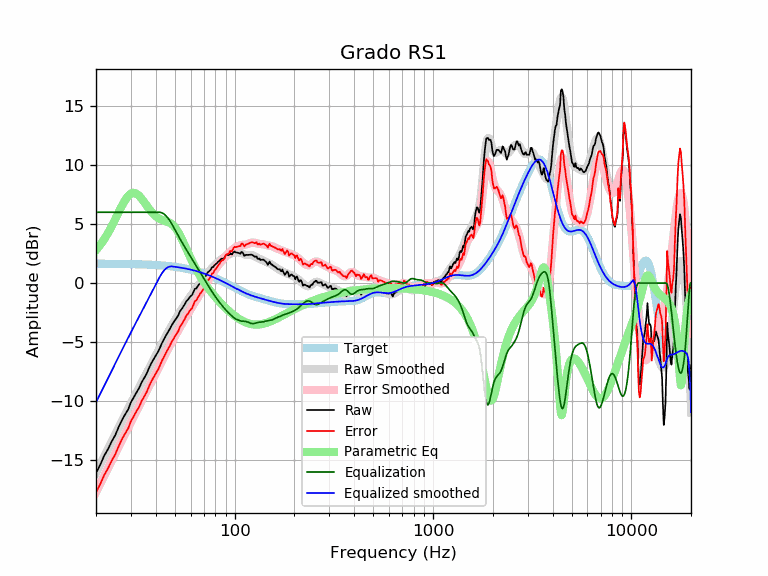

Source data for this figure (header and first rows):
frequency, raw, error, smoothed, error_smoothed, equalization, parametric_eq, equalized_raw, equalized_smoothed, target
20, -16.11, -17.75, -16.10, -17.74, 6.00, 2.78, -10.11, -10.10, 1.64
21, -15.41, -17.05, -15.39, -17.03, 6.00, 3.22, -9.41, -9.39, 1.64
22, -14.63, -16.27, -14.71, -16.35, 6.00, 3.71, -8.63, -8.71, 1.64
23, -14.07, -15.71, -14.06, -15.69, 6.00, 4.24, -8.07, -8.06, 1.63
24, -13.43, -15.06, -13.43, -15.06, 6.00, 4.81, -7.43, -7.43, 1.63
25, -12.90, -14.53, -12.83, -14.46, 6.00, 5.40, -6.90, -6.83, 1.63
26, -12.22, -13.84, -12.25, -13.87, 6.00, 5.99, -6.22, -6.25, 1.62
27, -11.64, -13.26, -11.69, -13.32, 6.00, 6.54, -5.64, -5.69, 1.62
28, -11.15, -12.77, -11.17, -12.78, 6.00, 7.01, -5.15, -5.17, 1.62
29, -10.74, -12.35, -10.66, -12.27, 6.00, 7.37, -4.74, -4.66, 1.61
30, -10.11, -11.72, -10.18, -11.78, 6.00, 7.59, -4.11, -4.18, 1.61
31, -9.68, -11.28, -9.71, -11.32, 6.00, 7.65, -3.68, -3.71, 1.60
32, -9.27, -10.87, -9.27, -10.87, 6.00, 7.58, -3.27, -3.27, 1.60
33, -8.90, -10.49, -8.84, -10.43, 6.00, 7.39, -2.90, -2.84, 1.59
34, -8.40, -9.99, -8.42, -10.01, 6.00, 7.14, -2.40, -2.42, 1.58
35, -8.05, -9.62, -8.02, -9.59, 6.00, 6.86, -2.05, -2.02, 1.58
36, -7.68, -9.25, -7.62, -9.19, 6.00, 6.57, -1.68, -1.62, 1.57
37, -7.20, -8.76, -7.24, -8.80, 6.00, 6.30, -1.20, -1.24, 1.56
38, -6.80, -8.35, -6.86, -8.41, 6.00, 6.06, -0.80, -0.86, 1.55
39, -6.46, -8.00, -6.49, -8.03, 6.00, 5.85, -0.46, -0.49, 1.54
40, -6.16, -7.69, -6.14, -7.67, 6.00, 5.67, -0.16, -0.14, 1.53
41, -5.85, -7.37, -5.79, -7.30, 6.00, 5.54, 0.15, 0.21, 1.52
42, -5.49, -7.00, -5.45, -6.95, 6.00, 5.43, 0.51, 0.55, 1.51
43, -5.09, -6.58, -5.12, -6.61, 5.95, 5.35, 0.87, 0.84, 1.49
44, -4.78, -6.26, -4.80, -6.28, 5.86, 5.29, 1.08, 1.06, 1.48
45, -4.46, -5.92, -4.49, -5.95, 5.71, 5.24, 1.25, 1.22, 1.46
46, -4.19, -5.64, -4.20, -5.65, 5.53, 5.19, 1.34, 1.33, 1.45
47, -3.92, -5.36, -3.92, -5.35, 5.31, 5.12, 1.39, 1.40, 1.43
48, -3.62, -5.03, -3.65, -5.06, 5.06, 5.02, 1.44, 1.42, 1.42
49, -3.37, -4.77, -3.39, -4.79, 4.79, 4.89, 1.41, 1.40, 1.40
50, -3.15, -4.53, -3.14, -4.52, 4.52, 4.73, 1.37, 1.38, 1.38
51, -2.95, -4.31, -2.90, -4.26, 4.26, 4.53, 1.31, 1.36, 1.36
52, -2.72, -4.06, -2.67, -4.00, 4.00, 4.30, 1.28, 1.34, 1.34
53, -2.39, -3.71, -2.44, -3.76, 3.76, 4.05, 1.37, 1.32, 1.32
54, -2.22, -3.51, -2.22, -3.51, 3.51, 3.77, 1.30, 1.29, 1.29
55, -2.00, -3.27, -2.01, -3.28, 3.28, 3.49, 1.28, 1.27, 1.27
56, -1.81, -3.05, -1.81, -3.05, 3.05, 3.20, 1.25, 1.25, 1.25
57, -1.56, -2.78, -1.62, -2.84, 2.84, 2.91, 1.27, 1.22, 1.22
58, -1.43, -2.63, -1.43, -2.63, 2.63, 2.63, 1.19, 1.19, 1.19
59, -1.26, -2.42, -1.25, -2.42, 2.42, 2.35, 1.17, 1.17, 1.17
60, -1.11, -2.25, -1.08, -2.22, 2.22, 2.09, 1.11, 1.14, 1.14
61, -1.01, -2.12, -0.92, -2.03, 2.03, 1.84, 1.01, 1.11, 1.11
62, -0.75, -1.83, -0.75, -1.83, 1.83, 1.60, 1.08, 1.08, 1.08
63, -0.49, -1.54, -0.59, -1.64, 1.64, 1.38, 1.15, 1.05, 1.05
64, -0.46, -1.47, -0.44, -1.46, 1.46, 1.16, 1.00, 1.02, 1.02
65, -0.29, -1.28, -0.29, -1.28, 1.28, 0.96, 0.98, 0.99, 0.99
66, -0.13, -1.08, -0.15, -1.10, 1.10, 0.76, 0.97, 0.95, 0.95
67, 0.02, -0.90, -0.00, -0.92, 0.92, 0.58, 0.94, 0.92, 0.92
68, 0.10, -0.79, 0.14, -0.75, 0.75, 0.40, 0.85, 0.88, 0.88
69, 0.26, -0.59, 0.27, -0.57, 0.57, 0.24, 0.83, 0.85, 0.85
70, 0.39, -0.42, 0.41, -0.40, 0.40, 0.08, 0.79, 0.81, 0.81
71, 0.53, -0.25, 0.55, -0.22, 0.22, -0.07, 0.75, 0.78, 0.78
72, 0.67, -0.07, 0.69, -0.05, 0.05, -0.22, 0.72, 0.74, 0.74
73, 0.89, 0.19, 0.82, 0.12, -0.12, -0.36, 0.77, 0.70, 0.70
74, 0.98, 0.31, 0.95, 0.29, -0.29, -0.49, 0.69, 0.66, 0.66
75, 1.06, 0.43, 1.08, 0.45, -0.45, -0.62, 0.60, 0.62, 0.62
76, 1.18, 0.60, 1.19, 0.61, -0.61, -0.74, 0.58, 0.59, 0.59
77, 1.35, 0.81, 1.30, 0.75, -0.75, -0.86, 0.60, 0.55, 0.55
78, 1.35, 0.85, 1.40, 0.90, -0.90, -0.98, 0.46, 0.51, 0.51
79, 1.51, 1.04, 1.50, 1.03, -1.03, -1.09, 0.47, 0.47, 0.47
... 553 more rows
